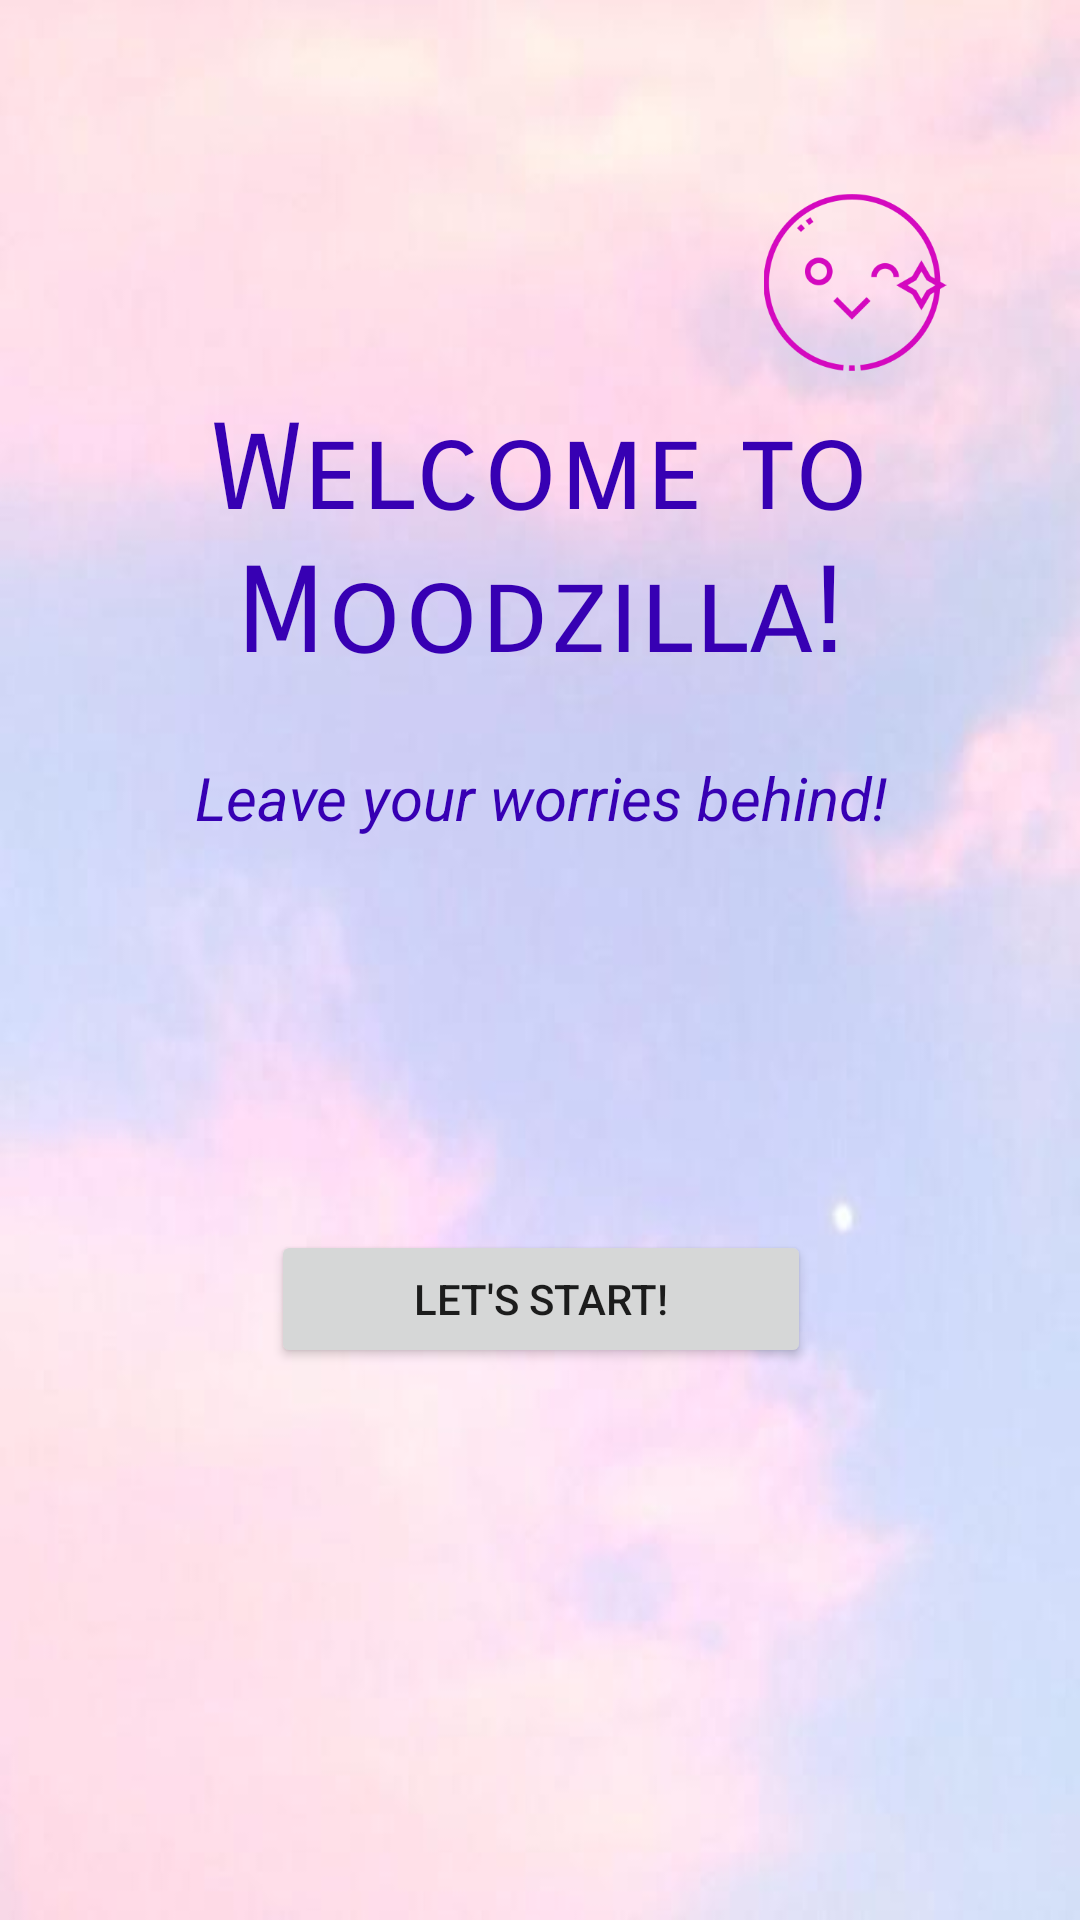

The Android layout XML behind this screen, and the referenced resources:
<!-- AndroidManifest.xml: application theme Theme.AndroidApp -->
<!-- res/layout/activity_main.xml -->
<?xml version="1.0" encoding="utf-8"?>
<androidx.constraintlayout.widget.ConstraintLayout xmlns:android="http://schemas.android.com/apk/res/android"
    xmlns:app="http://schemas.android.com/apk/res-auto"
    xmlns:tools="http://schemas.android.com/tools"
    android:layout_width="match_parent"
    android:layout_height="match_parent"
    android:background="@drawable/background"
    tools:context=".MainActivity">

    <TextView
        android:id="@+id/WelcometextView"
        android:layout_width="0dp"
        android:layout_height="wrap_content"
        android:layout_marginStart="22dp"
        android:layout_marginTop="55dp"
        android:layout_marginEnd="22dp"
        android:fontFamily="sans-serif-smallcaps"
        android:gravity="center"
        android:text="@string/welcome_to_moodzilla"
        android:textColor="@color/purple_700"
        android:textSize="40sp"
        app:layout_constraintBottom_toBottomOf="parent"
        app:layout_constraintEnd_toEndOf="parent"
        app:layout_constraintHorizontal_bias="0.0"
        app:layout_constraintStart_toStartOf="parent"
        app:layout_constraintTop_toTopOf="parent"
        app:layout_constraintVertical_bias="0.159"
        app:layout_constraintTop_toBottomOf="@+id/imageView5"/>

    <TextView
        android:id="@+id/QoutetextView"
        android:layout_width="0dp"
        android:layout_height="wrap_content"
        android:layout_marginStart="16dp"
        android:layout_marginTop="10dp"
        android:layout_marginEnd="16dp"
        android:fontFamily="sans-serif"
        android:gravity="center"
        android:text="@string/leave_your_worries_behind"
        android:textColor="@color/purple_700"
        android:textSize="20sp"
        android:textStyle="italic"
        app:layout_constraintBottom_toBottomOf="parent"
        app:layout_constraintEnd_toEndOf="parent"
        app:layout_constraintHorizontal_bias="0.0"
        app:layout_constraintStart_toStartOf="parent"
        app:layout_constraintTop_toBottomOf="@+id/WelcometextView"
        app:layout_constraintVertical_bias="0.037" />

    <Button
        android:id="@+id/button"
        android:layout_width="180dp"
        android:layout_height="46dp"
        android:layout_marginStart="8dp"
        android:layout_marginTop="105dp"
        android:layout_marginBottom="164dp"
        android:onClick="newAct"
        android:text="Let's Start!"
        app:layout_constraintBottom_toBottomOf="parent"
        app:layout_constraintEnd_toEndOf="parent"
        app:layout_constraintHorizontal_bias="0.479"
        app:layout_constraintHorizontal_weight="1"
        app:layout_constraintStart_toStartOf="parent"
        app:layout_constraintTop_toBottomOf="@+id/QoutetextView"
        app:layout_constraintVertical_bias="0.562" />

    <ImageView
        android:id="@+id/imageView5"
        android:layout_width="80dp"
        android:layout_height="61dp"
        android:layout_marginStart="314dp"
        android:layout_marginEnd="35dp"
        android:layout_marginBottom="8dp"
        android:contentDescription="@string/todo"
        app:layout_constraintBottom_toTopOf="@+id/WelcometextView"
        app:layout_constraintEnd_toEndOf="parent"
        app:layout_constraintHorizontal_bias="1.0"
        app:layout_constraintStart_toStartOf="parent"
        app:srcCompat="@drawable/wink" />
</androidx.constraintlayout.widget.ConstraintLayout>
<!-- resources referenced by this layout -->
<resources>
  <color name="purple_700">#FF3700B3</color>
  <!-- drawable background: jpg bitmap (drawable-v24, 12910 bytes) -->
  <!-- drawable wink: png bitmap (drawable-v24, 28737 bytes) -->
  <string name="leave_your_worries_behind">Leave your worries behind!</string>
  <string name="todo">image</string>
  <string name="welcome_to_moodzilla">Welcome to Moodzilla!</string>
  <style name="Theme.AndroidApp" parent="Theme.MaterialComponents.DayNight.DarkActionBar">
          
          <item name="colorPrimary">@color/purple_500</item>
          <item name="colorPrimaryVariant">@color/purple_700</item>
          <item name="colorOnPrimary">@color/white</item>
          
          <item name="colorSecondary">@color/teal_200</item>
          <item name="colorSecondaryVariant">@color/teal_700</item>
          <item name="colorOnSecondary">@color/black</item>
          
          <item name="android:statusBarColor" tools:targetApi="l">?attr/colorPrimaryVariant</item>
  
          
          <item name="background">@drawable/background</item></style>
  <color name="purple_500">#FF6200EE</color>
  <color name="white">#FFFFFFFF</color>
  <color name="teal_200">#FF03DAC5</color>
  <color name="teal_700">#FF018786</color>
  <color name="black">#FF000000</color>
</resources>
